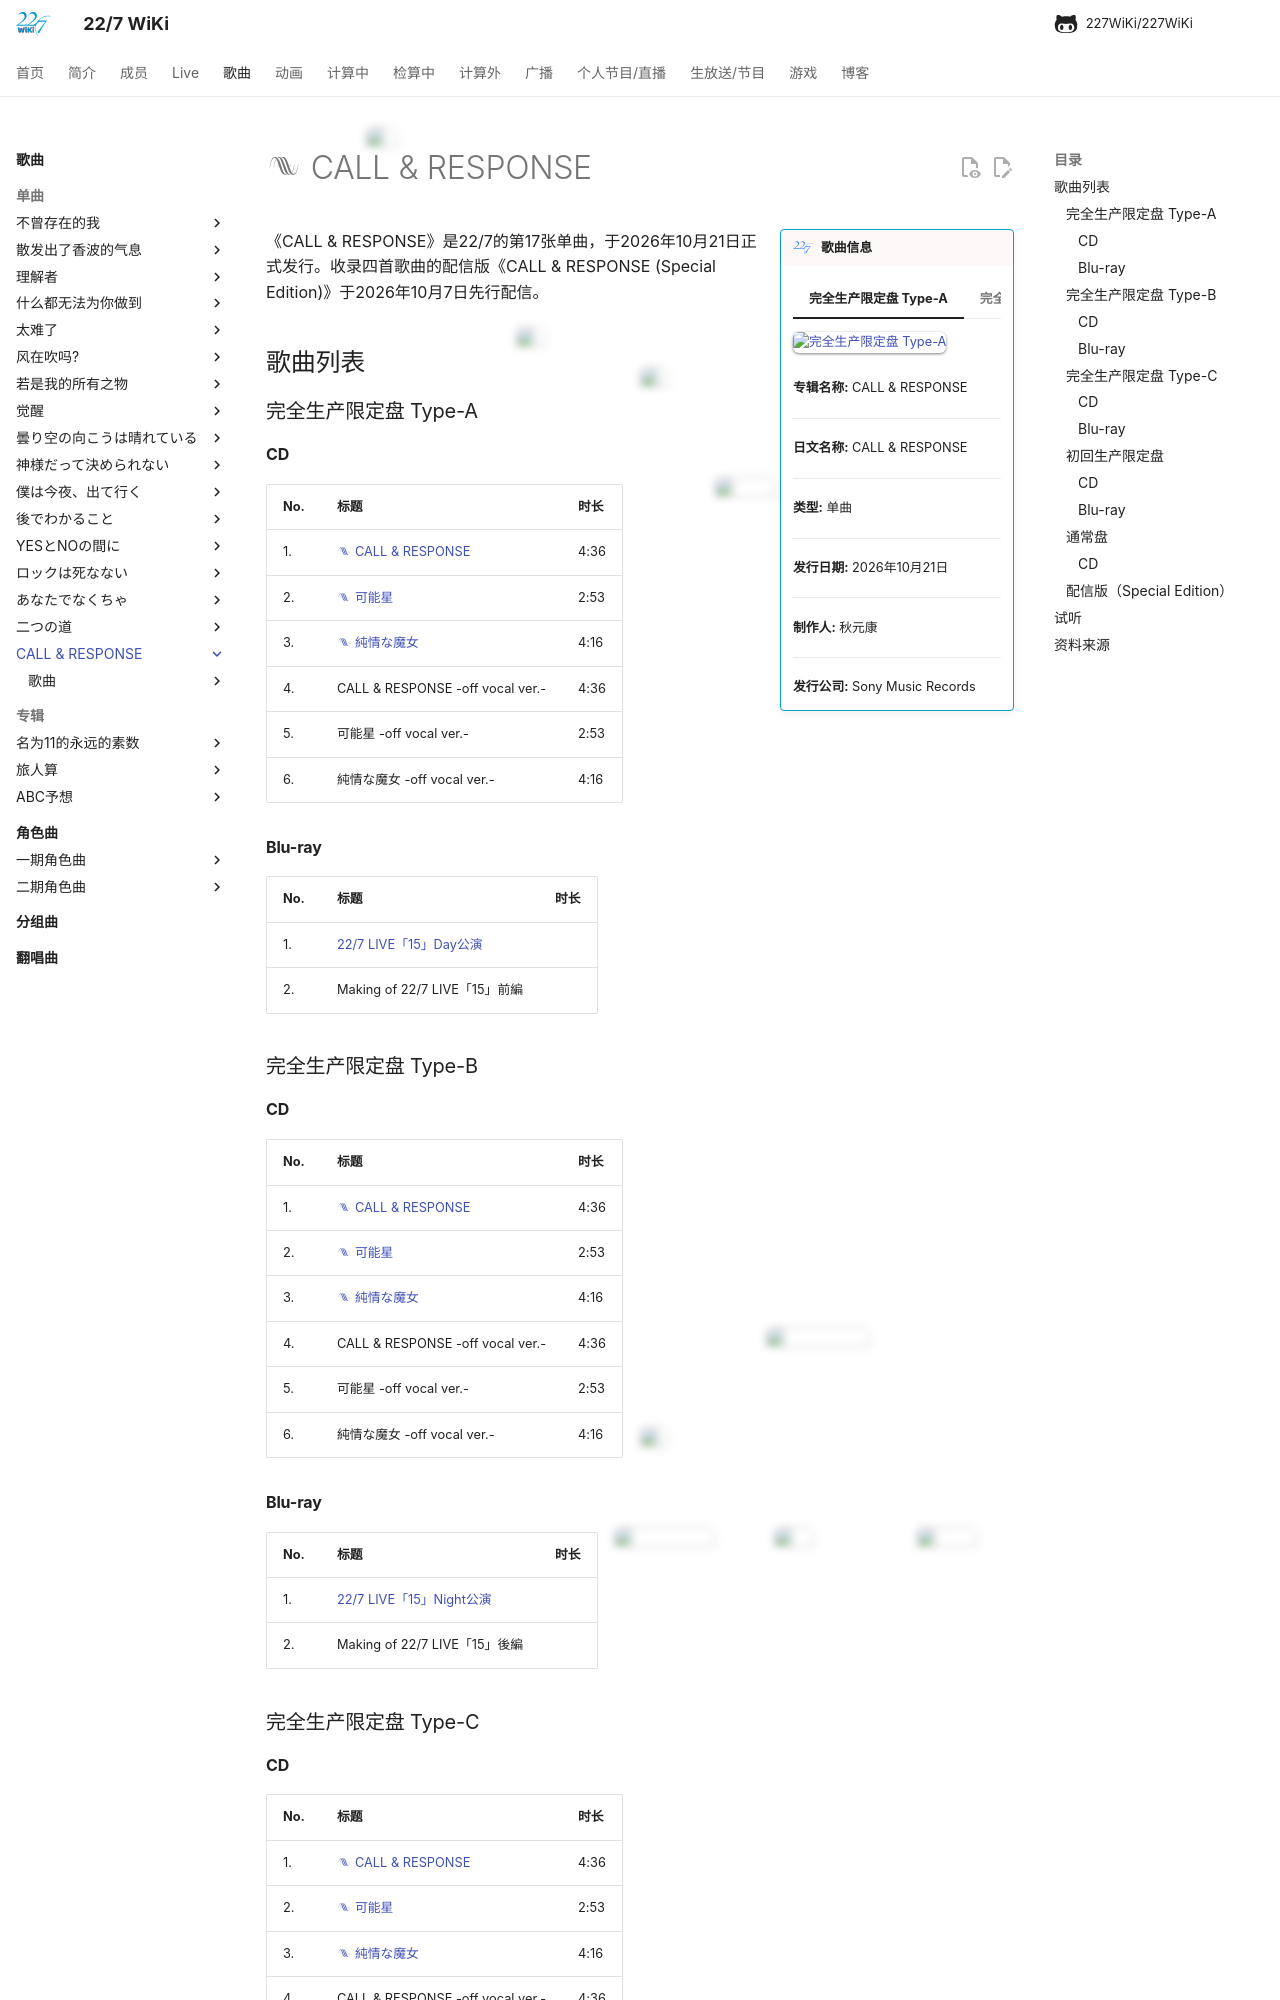

repository: 227WiKi/227WiKi · page: songs/single/17th/index.html · generator: mkdocs

---
title: 单曲 - CALL & RESPONSE
template: comment.html
---
# :pack-hires: CALL & RESPONSE

!!! general inline end "歌曲信息"

    === "完全生产限定盘 Type-A"
        ![完全生产限定盘 Type-A](https://nanabunnonijyuuni-mobile.com/files/4/17th/227_C%26L_H1_typeA.jpg){ loading=lazy }
    === "完全生产限定盘 Type-B"
        ![完全生产限定盘 Type-B](https://nanabunnonijyuuni-mobile.com/files/4/227_C%26L_H1_typeB.jpg){ loading=lazy }
    === "完全生产限定盘 Type-C"
        ![完全生产限定盘 Type-C](https://nanabunnonijyuuni-mobile.com/files/4/227_C%26L_H1_typeC.jpg){ loading=lazy }
    === "初回生产限定盘"
        ![初回生产限定盘](https://nanabunnonijyuuni-mobile.com/files/4/227_C%26L_H1%2B_syokai.jpg){ loading=lazy }
    === "通常盘"
        ![通常盘](https://nanabunnonijyuuni-mobile.com/files/4/227_C%26L_H1%2B_tsujo.jpg){ loading=lazy }

    <b>专辑名称:</b> CALL & RESPONSE

    --------

    <b>日文名称:</b> CALL & RESPONSE

    --------

    <b>类型:</b> 单曲

    --------

    <b>发行日期:</b> 2026年10月21日

    --------

    <b>制作人:</b> 秋元康

    --------

    <b>发行公司:</b> Sony Music Records

《CALL & RESPONSE》是22/7的第17张单曲，于2026年10月21日正式发行。收录四首歌曲的配信版《CALL & RESPONSE (Special Edition)》于2026年10月7日先行配信。

## 歌曲列表

### 完全生产限定盘 Type-A

#### CD

| No. | 标题 | 时长 |
| --- | --- | --- |
| 1. | [:pack-hires: CALL & RESPONSE](/songs/single/17th/song-1/) | 4:36 |
| 2. | [:pack-hires: 可能星](/songs/single/17th/song-2/) | 2:53 |
| 3. | [:pack-hires: 純情な魔女](/songs/single/17th/song-3/) | 4:16 |
| 4. | CALL & RESPONSE -off vocal ver.- | 4:36 |
| 5. | 可能星 -off vocal ver.- | 2:53 |
| 6. | 純情な魔女 -off vocal ver.- | 4:16 |

#### Blu-ray

| No. | 标题 | 时长 |
| --- | --- | --- |
| 1. | [22/7 LIVE「15」Day公演](/live/2026/2026-live-15/) |  |
| 2. | Making of 22/7 LIVE「15」前編 |  |

### 完全生产限定盘 Type-B
